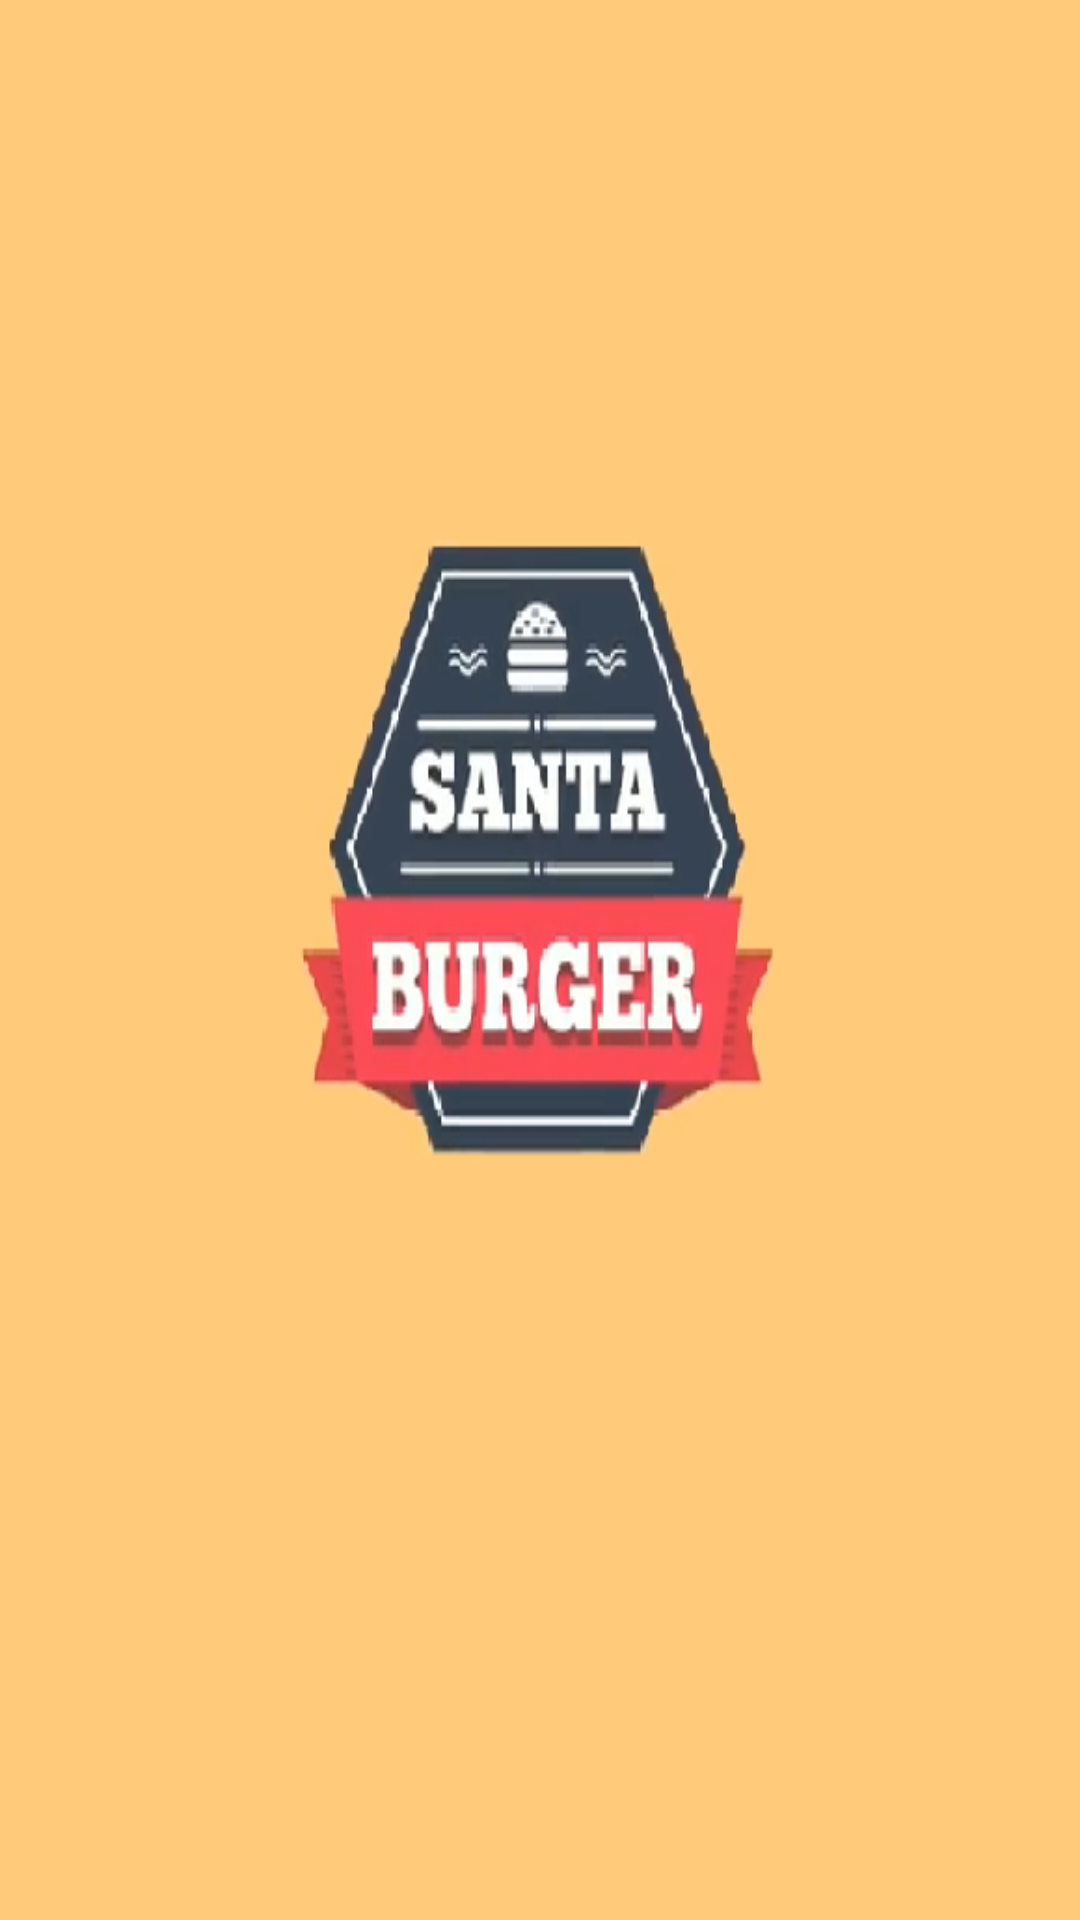

Here is an Android app screen rendered from its layout file. Give the layout XML and the strings, colors and styles it references.
<!-- AndroidManifest.xml: application theme AppTheme.NoActionBar -->
<!-- res/layout/activity_splash_screen.xml -->
<?xml version="1.0" encoding="utf-8"?>
<android.support.constraint.ConstraintLayout xmlns:android="http://schemas.android.com/apk/res/android"
    xmlns:app="http://schemas.android.com/apk/res-auto"
    xmlns:tools="http://schemas.android.com/tools"
    android:layout_width="match_parent"
    android:layout_height="match_parent"
    tools:context="com.example.lucia.santaburguersf.SplashScreen"
    android:background="@drawable/logo_santaburguersf_5">

</android.support.constraint.ConstraintLayout>
<!-- resources referenced by this layout -->
<resources>
  <!-- drawable logo_santaburguersf_5: png bitmap (drawable-xhdpi, 62888 bytes) -->
  <style name="AppTheme.NoActionBar">
          <item name="windowActionBar">false</item>
          <item name="windowNoTitle">true</item>
      </style>
</resources>
